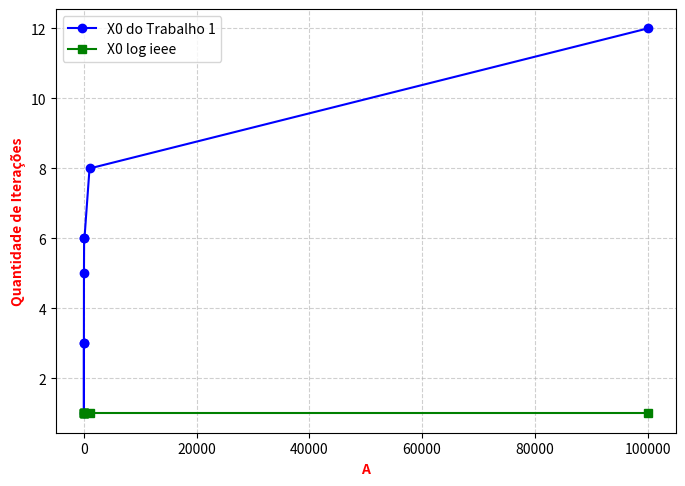

Reproduce this figure in Python.
import math
import matplotlib.pyplot as plt



list_A = [0.5,1,2,10,40,100,1000,100000]
#list_chute_x0 =[0.7,1,2,4,7,11,31,301]

#list_chute_x0 = [0.3,0.6,1.6,3.6,6.3,10.3,31.3,301.3]
list_chute_T1 = []
list_chute_py = []

list_mySqrt = []
list_T1 = []
list_sqrt_log = []

list_mySqrt_iter = []
list_T1_iter = []
list_sqrt_log_iter = []

Parada = 1e-2

def raiz(list_X):
    for x in list_X:
        #print(x)

        # Raiz pela formula
        K = int(math.log2(x))
        m = x / (2**K) # m =1+f // mantiça
        f = m - 1
        raiz_calc = 1 + (f/2) * (1 - f/(4 + 2*f))
        list_chute_T1.append(raiz_calc)    

        # Raiz pela função do python
        #raiz_py = math.sqrt(m)
        #list_chute_T1.append(raiz_py)

def mySqrt(A,X0,Parada): # usando o trab 1 
   
    Xk = X0
    '''
    print("---------------")
    print("     MySqrt")
    print("     A: ", A) 
    print("     X0: ", X0)
    print("     Parada: ", Parada)
    print("---------------")'''
    iter = 1
    #while True:
    for _ in range(100):
        
        X_prox_k =0.5 * (Xk + A/Xk)
        #print("X_prox_k: ", X_prox_k)

        if abs(X_prox_k - Xk) < Parada:
            
            return X_prox_k, iter
        
        Xk = X_prox_k
        iter += 1
    
    #print("Iterações necessrias: ", iter)


def sqrt_log(A,Parada):
    
    Xk = math.exp(0.5 * math.log(A))
    #print("Chute log: ", Xk)
    iter = 1
    for _ in range(100):
        
        X_prox_k =0.5 * (Xk + A/Xk)
        #print("X_prox_k: ", X_prox_k)

        if abs(X_prox_k - Xk) < Parada:
            return X_prox_k, iter
        
        Xk = X_prox_k
        iter += 1


def grafico(L1, L2, A):
    plt.figure(figsize=(8, 5.5))  # Define o tamanho da figura

    # Plotando os valores de A, B e C
    plt.plot(A, L1, color='blue', marker='o', linestyle='-', label='X0 do Trabalho 1')  # A versus B
    plt.plot(A, L2, color='green', marker='s', linestyle='-', label='X0 log ieee')  # A versus C

    # Adicionando rótulos e título
    plt.xlabel('A', color='red', fontweight='bold')
    plt.ylabel('Quantidade de Iterações', color='red', fontweight='bold')

    # Adicionando legenda
    plt.legend()

    # Adicionando grade
    plt.grid(True, linestyle='--', alpha=0.6)

    plt.show()

raiz(list_A) # calcula o chute inicial para cada A usando o trab 1

for i in range(len(list_A)):
    print(i)
    print("A: ", list_A[i])
   
    ms_T1,it = mySqrt(list_A[i],list_chute_T1[i],Parada)
    list_T1.append(ms_T1)
    list_T1_iter.append(it)

    mS_log,iterlog=sqrt_log(list_A[i],Parada)
    list_sqrt_log.append(mS_log)
    list_sqrt_log_iter.append(iterlog)

   
    print("Raiz Calc   mySqrt T1: ", ms_T1, "|| Iterações : ", it)
    print("Raiz Calc sqrt_log   : ", mS_log, "|| Iterações: ", iterlog)
    print("Raiz Calc   Python   : ", math.sqrt(list_A[i]))
    print("---------------")

grafico(list_T1_iter, list_sqrt_log_iter,list_A)


    
